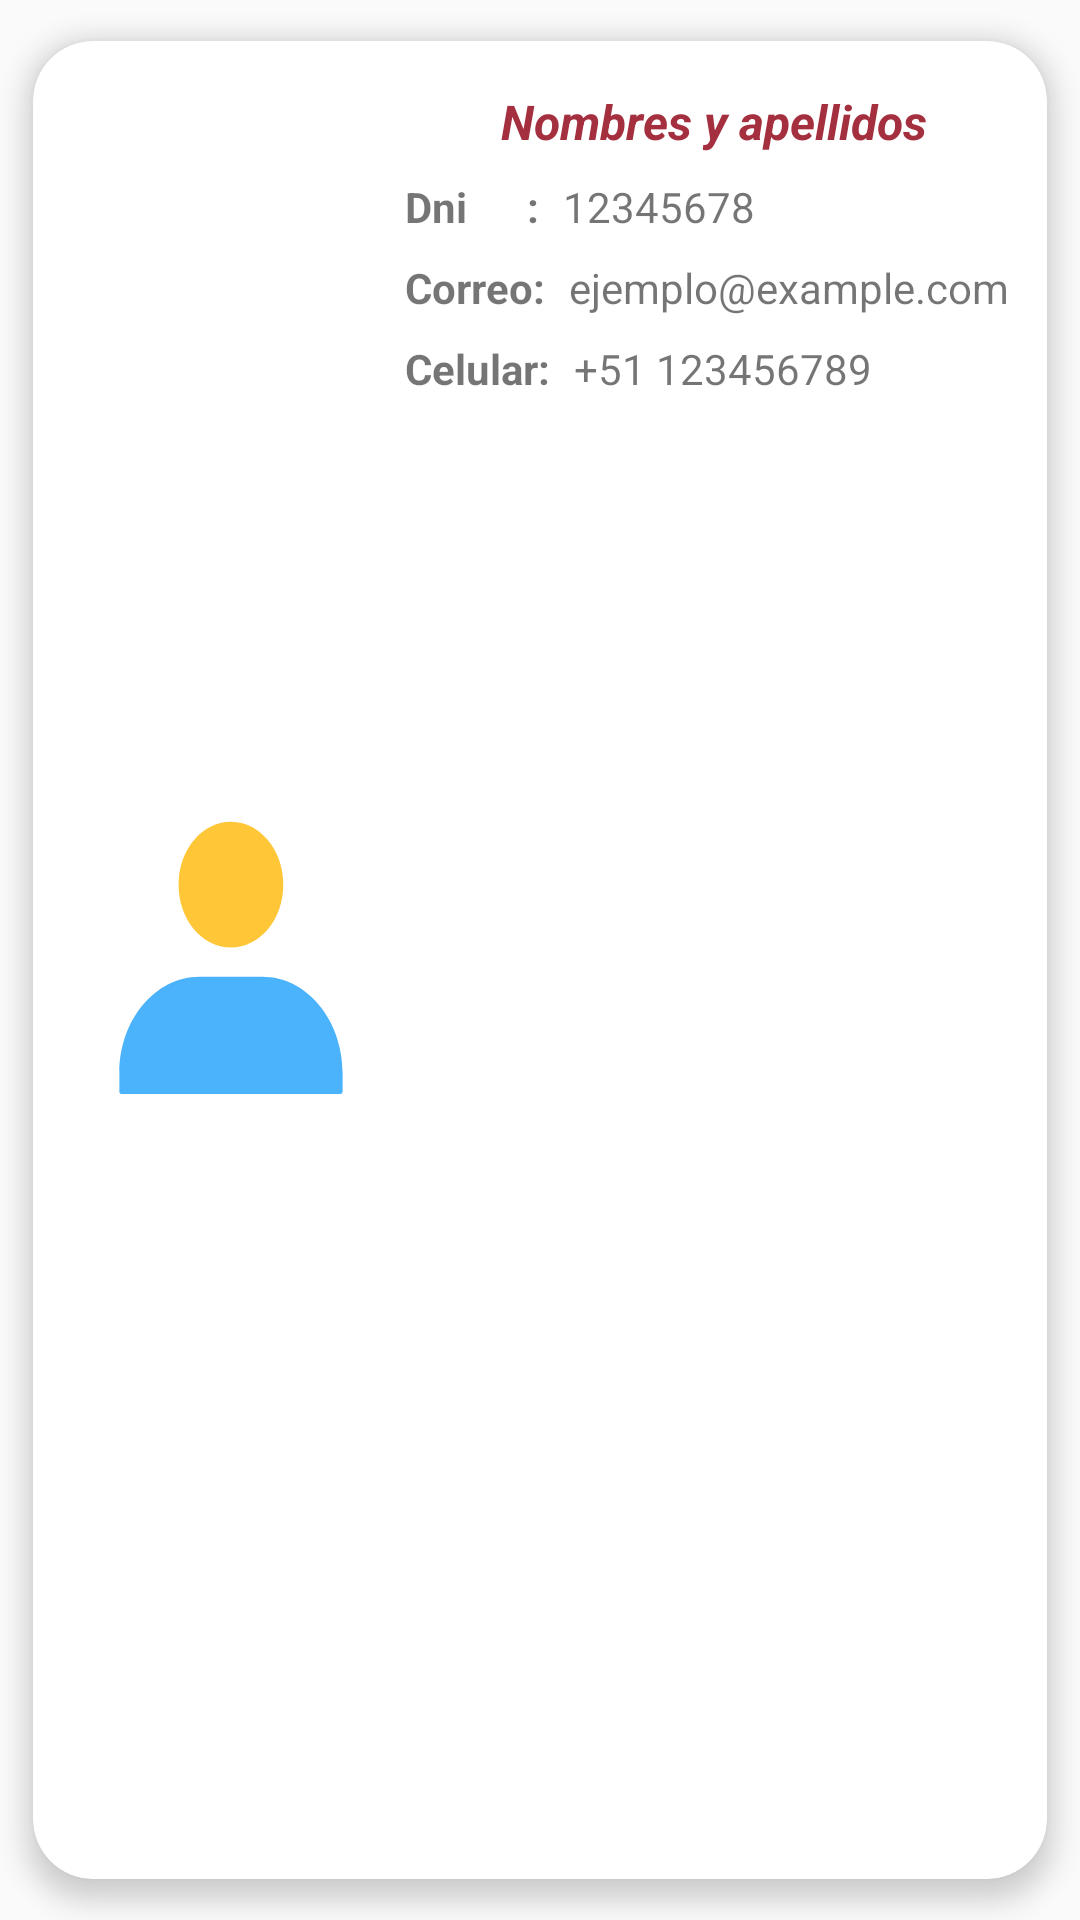

This screen was rendered from an Android layout file. Write that file and the resources it references.
<!-- AndroidManifest.xml: application theme Theme.ProyectoVeterinaria -->
<!-- res/layout/fila_clientes.xml -->
<?xml version="1.0" encoding="utf-8"?>
<LinearLayout xmlns:android="http://schemas.android.com/apk/res/android"
    xmlns:app="http://schemas.android.com/apk/res-auto"
    xmlns:tools="http://schemas.android.com/tools"
    android:orientation="vertical"
    android:layout_width="match_parent"
    android:layout_height="170dp">
    <androidx.cardview.widget.CardView
        app:cardUseCompatPadding="true"
        android:layout_width="match_parent"
        android:layout_height="match_parent"
        app:cardCornerRadius="20dp"
        app:cardElevation="5dp">
        <androidx.constraintlayout.widget.ConstraintLayout
            android:layout_width="match_parent"
            android:layout_height="match_parent">
            <ImageView
                android:id="@+id/imageView"
                android:layout_width="100dp"
                android:layout_height="120dp"
                android:layout_marginStart="16dp"
                app:layout_constraintBottom_toBottomOf="parent"
                app:layout_constraintStart_toStartOf="parent"
                app:layout_constraintTop_toTopOf="parent"
                app:srcCompat="@drawable/icon_cliente" />

            <TextView
                android:id="@+id/filaMedNom"
                android:layout_width="wrap_content"
                android:layout_height="wrap_content"
                android:layout_marginTop="16dp"
                android:text="Nombres y apellidos"
                android:textSize="16sp"
                android:textStyle="bold|italic"
                android:textColor="@color/colorPrincipal"
                app:layout_constraintEnd_toEndOf="parent"
                app:layout_constraintStart_toEndOf="@+id/imageView"
                app:layout_constraintTop_toTopOf="parent" />

            <TextView
                android:id="@+id/textView4"
                android:layout_width="wrap_content"
                android:layout_height="wrap_content"
                android:layout_marginStart="8dp"
                android:layout_marginTop="8dp"
                android:text="Dni      :"
                android:textSize="14sp"
                android:textStyle="bold"
                app:layout_constraintStart_toEndOf="@+id/imageView"
                app:layout_constraintTop_toBottomOf="@+id/filaMedNom" />

            <TextView
                android:id="@+id/filaMedDni"
                android:layout_width="wrap_content"
                android:layout_height="wrap_content"
                android:layout_marginStart="8dp"
                android:layout_marginTop="8dp"
                android:text="12345678"
                android:textAlignment="viewStart"
                android:typeface="normal"
                app:layout_constraintStart_toEndOf="@+id/textView4"
                app:layout_constraintTop_toBottomOf="@+id/filaMedNom" />

            <TextView
                android:id="@+id/textView6"
                android:layout_width="wrap_content"
                android:layout_height="wrap_content"
                android:layout_marginStart="8dp"
                android:layout_marginTop="8dp"
                android:text="Correo:"
                android:textStyle="bold"
                app:layout_constraintStart_toEndOf="@+id/imageView"
                app:layout_constraintTop_toBottomOf="@+id/textView4" />

            <TextView
                android:id="@+id/filaMedCorreo"
                android:layout_width="wrap_content"
                android:layout_height="wrap_content"
                android:layout_marginStart="8dp"
                android:layout_marginTop="8dp"
                android:text="ejemplo@example.com"
                android:textAlignment="viewStart"
                app:layout_constraintStart_toEndOf="@+id/textView6"
                app:layout_constraintTop_toBottomOf="@+id/filaMedDni" />

            <TextView
                android:id="@+id/textView8"
                android:layout_width="wrap_content"
                android:layout_height="wrap_content"
                android:layout_marginStart="8dp"
                android:layout_marginTop="8dp"
                android:text="Celular:"
                android:textStyle="bold"
                app:layout_constraintStart_toEndOf="@+id/imageView"
                app:layout_constraintTop_toBottomOf="@+id/textView6" />

            <TextView
                android:id="@+id/filaMedCel"
                android:layout_width="wrap_content"
                android:layout_height="wrap_content"
                android:layout_marginStart="8dp"
                android:layout_marginTop="8dp"
                android:text="+51 123456789"
                android:textAlignment="viewStart"
                app:layout_constraintStart_toEndOf="@+id/textView8"
                app:layout_constraintTop_toBottomOf="@+id/filaMedCorreo" />

        </androidx.constraintlayout.widget.ConstraintLayout>
    </androidx.cardview.widget.CardView>

</LinearLayout>
<!-- resources referenced by this layout -->
<resources>
  <color name="colorPrincipal">#A4303F</color>
  <!-- drawable icon_cliente (drawable) -->
  <vector xmlns:android="http://schemas.android.com/apk/res/android"
      android:width="100dp"
      android:height="120dp"
      android:viewportWidth="150"
      android:viewportHeight="150">
    <group>
      <clip-path
          android:pathData="M0,0h150v150h-150z"/>
      <group>
        <clip-path
            android:pathData="M0,0H150V150H0V0Z"/>
        <group>
          <clip-path
              android:pathData="M0,0H150V150H0V0Z"/>
          <path
              android:pathData="M59.3,81.98C37.15,81.98 19.19,99.94 19.19,122.09V129.46C19.19,129.46 19.11,130.01 19.36,130.38C19.53,130.63 20.1,130.81 20.1,130.81H129.85C129.85,130.81 130.34,130.66 130.55,130.42C130.79,130.16 130.81,129.77 130.81,129.77V122.09C130.81,99.94 112.85,81.98 90.7,81.98H59.3Z"
              android:fillColor="#4AB3FC"/>
          <path
              android:pathData="M95.02,26.78C98.84,31.33 101.14,37.2 101.14,43.6C101.14,58.06 89.43,69.77 74.97,69.77C60.52,69.77 48.8,58.06 48.8,43.6C48.8,29.15 60.52,17.43 74.97,17.43C83.03,17.43 90.22,21.06 95.02,26.78Z"
              android:fillColor="#FFC638"/>
        </group>
      </group>
    </group>
  </vector>
  <style name="Theme.ProyectoVeterinaria" parent="Base.Theme.ProyectoVeterinaria" />
  <style name="Base.Theme.ProyectoVeterinaria" parent="Theme.AppCompat.DayNight.NoActionBar">
          
          
      </style>
</resources>
